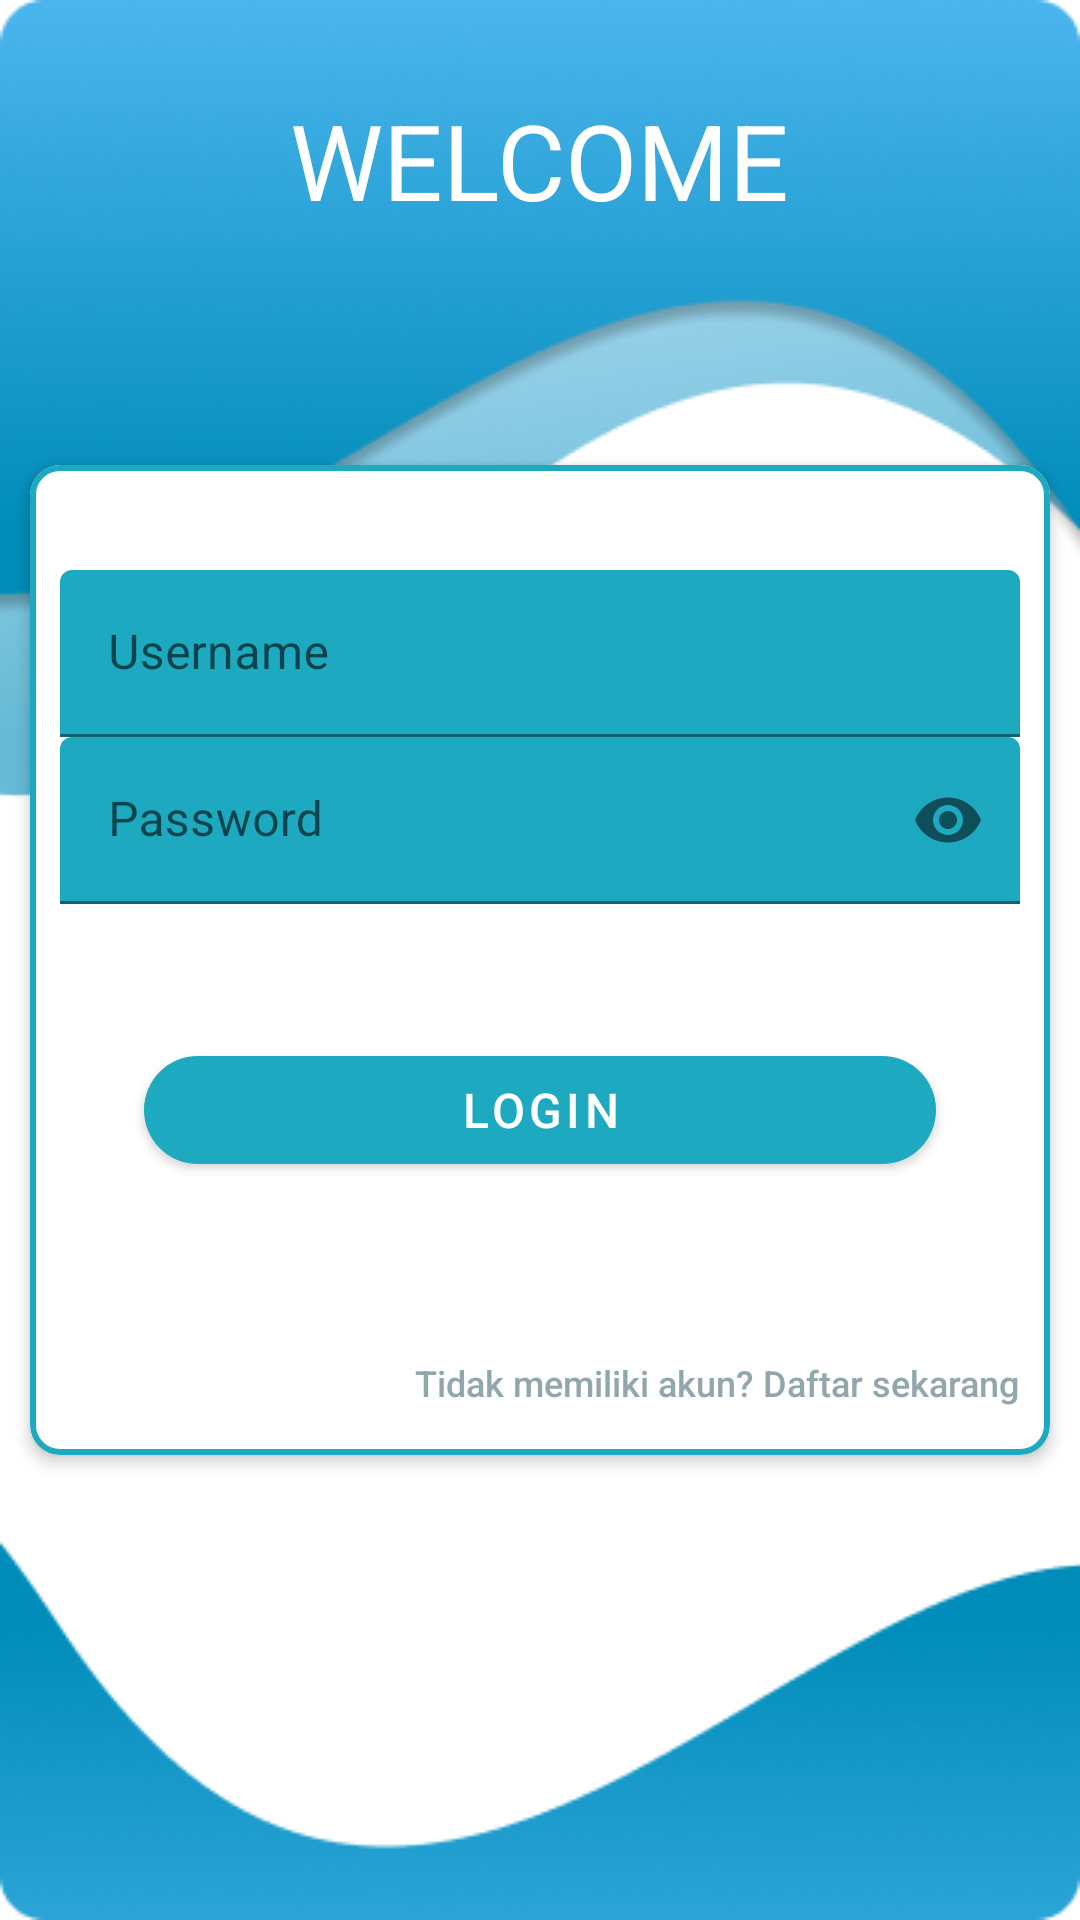

Here is an Android app screen rendered from its layout file. Give the layout XML and the strings, colors and styles it references.
<!-- AndroidManifest.xml: application theme Theme.Tsm -->
<!-- res/layout/activity_loginform.xml -->
<?xml version="1.0" encoding="utf-8"?>
<androidx.coordinatorlayout.widget.CoordinatorLayout xmlns:android="http://schemas.android.com/apk/res/android"
    xmlns:app="http://schemas.android.com/apk/res-auto"
    xmlns:tools="http://schemas.android.com/tools"
    android:layout_width="match_parent"
    android:layout_height="match_parent"
    android:background="@drawable/login1">

    <RelativeLayout
        android:layout_width="match_parent"
        android:layout_height="match_parent">

        <androidx.appcompat.widget.Toolbar
            android:id="@+id/toolbarHeader"
            android:layout_width="match_parent"
            android:layout_height="170dp"
            android:elevation="5dp"
            android:fitsSystemWindows="true" />

        <LinearLayout
            android:layout_width="match_parent"
            android:layout_height="wrap_content"
            android:gravity="center"
            android:orientation="vertical"
            android:padding="30dp">

            <TextView
                android:id="@+id/JudulKecil"
                android:layout_width="wrap_content"
                android:layout_height="wrap_content"
                android:elevation="5dp"
                android:text="WELCOME"
                android:textColor="@android:color/white"
                android:textSize="35sp" />

        </LinearLayout>

        <FrameLayout
            android:id="@+id/bgKotak"
            android:layout_width="match_parent"
            android:layout_height="350dp"
            android:layout_centerInParent="true">

            <RelativeLayout
                android:layout_width="match_parent"
                android:layout_height="wrap_content">

                <com.google.android.material.card.MaterialCardView
                    android:id="@+id/grid"
                    android:layout_width="match_parent"
                    android:layout_height="match_parent"
                    android:layout_marginStart="10dp"
                    android:layout_marginTop="10dp"
                    android:layout_marginEnd="10dp"
                    android:layout_marginBottom="10dp"
                    app:cardCornerRadius="10dp"
                    app:cardElevation="3dp"
                    app:strokeColor="#1daac0"
                    app:strokeWidth="2dp">

                    <LinearLayout
                        android:layout_width="match_parent"
                        android:layout_height="wrap_content"
                        android:layout_marginTop="15dp"
                        android:orientation="vertical">

                        <com.google.android.material.textfield.TextInputLayout
                            android:id="@+id/txtLoginEmail"
                            android:layout_width="match_parent"
                            android:layout_height="wrap_content"
                            android:layout_marginStart="10dp"
                            android:layout_marginTop="20dp"
                            android:layout_marginEnd="10dp">

                            <EditText
                                android:id="@+id/email"
                                android:layout_width="match_parent"
                                android:layout_height="wrap_content"
                                android:backgroundTint="#1daac0"
                                android:drawablePadding="20dp"
                                android:hint="Username"
                                android:imeOptions="actionNext"
                                android:inputType="textEmailAddress"
                                android:maxLines="1"
                                android:textSize="16sp" />

                        </com.google.android.material.textfield.TextInputLayout>

                        <com.google.android.material.textfield.TextInputLayout
                            android:id="@+id/txtLoginPass"
                            android:layout_width="match_parent"
                            android:layout_height="wrap_content"
                            android:layout_marginStart="10dp"
                            android:layout_marginEnd="10dp"
                            app:passwordToggleEnabled="true">

                            <EditText
                                android:id="@+id/password"
                                android:layout_width="match_parent"
                                android:layout_height="wrap_content"
                                android:backgroundTint="#1daac0"
                                android:drawablePadding="20dp"
                                android:hint="Password"
                                android:imeOptions="actionDone"
                                android:inputType="textPassword"
                                android:maxLines="1"
                                android:textSize="16sp" />

                        </com.google.android.material.textfield.TextInputLayout>

                    </LinearLayout>

                    <RelativeLayout
                        android:layout_width="wrap_content"
                        android:layout_height="wrap_content"
                        android:layout_gravity="center"
                        android:layout_marginStart="30dp"
                        android:layout_marginTop="50dp"
                        android:layout_marginEnd="30dp">

                        <com.google.android.material.button.MaterialButton
                            android:id="@+id/btnLogin"
                            android:layout_width="match_parent"
                            android:layout_height="wrap_content"
                            android:layout_gravity="end|bottom"
                            android:layout_marginStart="8dp"
                            android:layout_marginTop="8dp"
                            android:layout_marginEnd="8dp"
                            android:layout_marginBottom="8dp"
                            android:text="Login"
                            android:textColor="@android:color/white"
                            android:textSize="16sp"
                            android:theme="@style/Theme.MaterialComponents.Light"
                            app:backgroundTint="#1daac0"
                            app:cornerRadius="50dp" />

                    </RelativeLayout>

                    <Button
                        android:id="@+id/register"
                        android:layout_width="wrap_content"
                        android:layout_height="wrap_content"
                        android:layout_gravity="bottom|end"
                        android:layout_marginEnd="10dp"
                        android:background="@android:color/transparent"
                        android:text="Tidak memiliki akun? Daftar sekarang"
                        android:textAllCaps="false"
                        android:textColor="#92A7AB"
                        android:textSize="12sp"
                        app:cornerRadius="50dp" />

                </com.google.android.material.card.MaterialCardView>

            </RelativeLayout>

        </FrameLayout>

    </RelativeLayout>

</androidx.coordinatorlayout.widget.CoordinatorLayout>
<!-- resources referenced by this layout -->
<resources>
  <!-- drawable login1: png bitmap (drawable, 78274 bytes) -->
  <style name="Theme.Tsm" parent="Theme.MaterialComponents.DayNight.DarkActionBar">
          
          <item name="colorPrimary">@color/purple_500</item>
          <item name="colorPrimaryVariant">@color/purple_700</item>
          <item name="colorOnPrimary">@color/white</item>
          
          <item name="colorSecondary">@color/teal_200</item>
          <item name="colorSecondaryVariant">@color/teal_700</item>
          <item name="colorOnSecondary">@color/black</item>
          
          <item name="android:statusBarColor">?attr/colorPrimaryVariant</item>
          
      </style>
  <!-- not gathered from this repository: default colours our renderer supplied (Android Studio template values) -->
  <color name="purple_500">#FF6200EE</color>
  <color name="purple_700">#FF3700B3</color>
  <color name="teal_200">#FF03DAC5</color>
  <color name="teal_700">#FF018786</color>
  <color name="black">#FF000000</color>
  <color name="white">#FFFFFFFF</color>
</resources>
